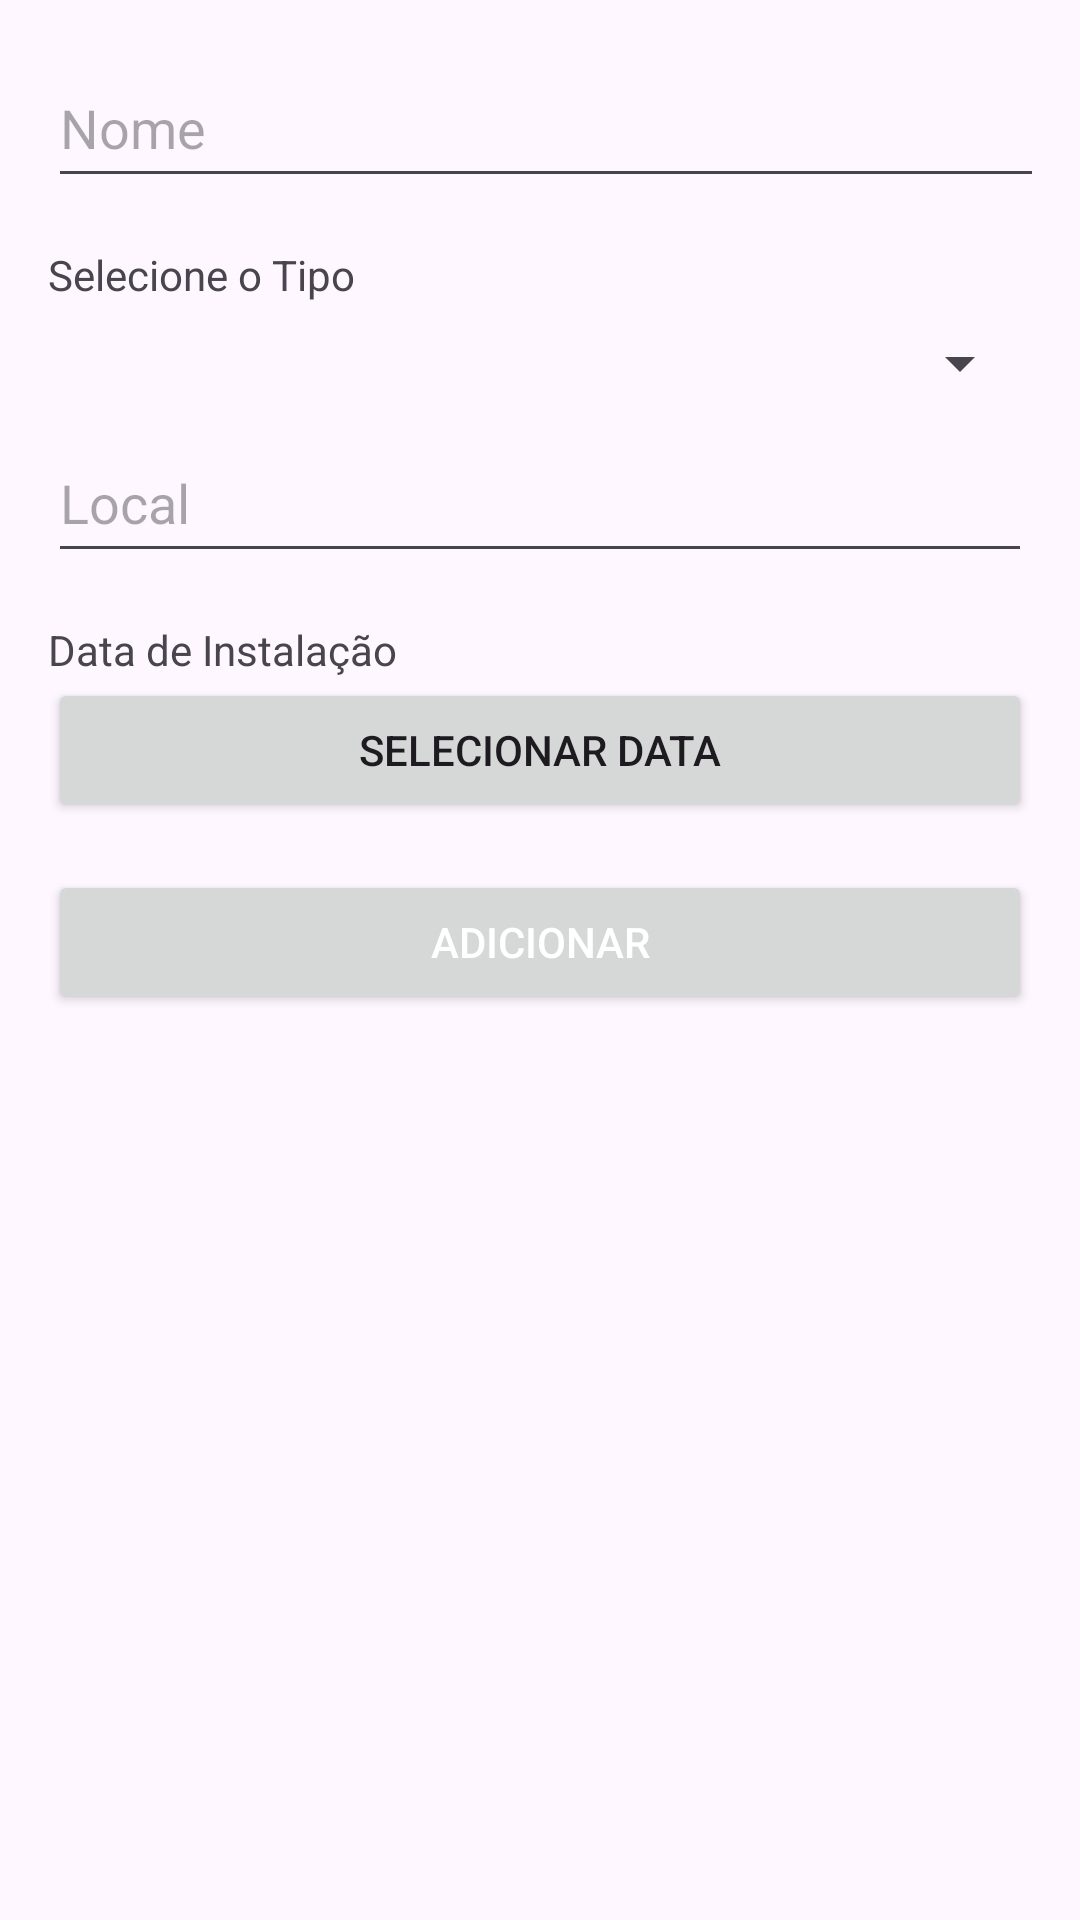

Write the Android layout XML for this screen, with the resource values it uses.
<!-- AndroidManifest.xml: application theme Theme.CRUD_BANCO -->
<!-- res/layout/insertion_dispositivo_dialog.xml -->
<?xml version="1.0" encoding="utf-8"?>
<LinearLayout xmlns:android="http://schemas.android.com/apk/res/android"
    android:layout_width="match_parent"
    android:layout_height="wrap_content"
    android:orientation="vertical"
    android:padding="16dp">

    <EditText
        android:id="@+id/etDispNome"
        android:layout_width="400dp"
        android:layout_height="50dp"
        android:hint="Nome" />

    <TextView
        android:id="@+id/tvDispTipo"
        android:layout_width="match_parent"
        android:layout_height="wrap_content"
        android:text="Selecione o Tipo "
        android:layout_marginTop="16dp" />
    <Spinner
        android:id="@+id/spinnerType"
        android:layout_width="match_parent"
        android:layout_height="40dp" />

    <EditText
        android:id="@+id/etDispLocal"
        android:layout_width="match_parent"
        android:layout_height="50dp"
        android:hint="Local" />

    <TextView
        android:id="@+id/tvDispDtInst"
        android:layout_width="match_parent"
        android:layout_height="wrap_content"
        android:text="Data de Instalação"
        android:layout_marginTop="16dp" />

    <Button
        android:id="@+id/btnPickDate"
        android:layout_width="match_parent"
        android:layout_height="wrap_content"
        android:text="Selecionar Data" />

    <Button
        android:id="@+id/btnAdd"
        android:layout_width="match_parent"
        android:layout_height="wrap_content"
        android:text="Adicionar"
        android:textColor="@android:color/white"
        android:layout_marginTop="16dp"/>

</LinearLayout>
<!-- resources referenced by this layout -->
<resources>
  <style name="Theme.CRUD_BANCO" parent="Base.Theme.CRUD_BANCO" />
  <style name="Base.Theme.CRUD_BANCO" parent="Theme.Material3.DayNight.NoActionBar">
          
          <item name="colorPrimary">@color/yellow</item>
          <item name="colorPrimaryVariant">@color/yellow</item>
          <item name="colorOnPrimary">@color/white</item>
  
          <item name="android:statusBarColor">?attr/colorPrimary</item>
      </style>
  <color name="yellow">#FCCC0C</color>
  <color name="white">#FFFFFF</color>
</resources>
